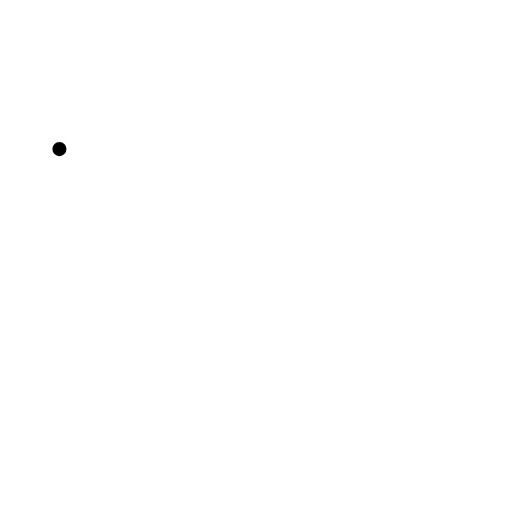
t = 0.00 s
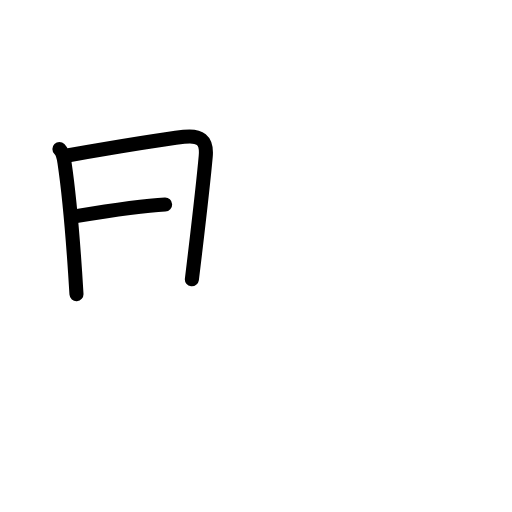
t = 2.75 s
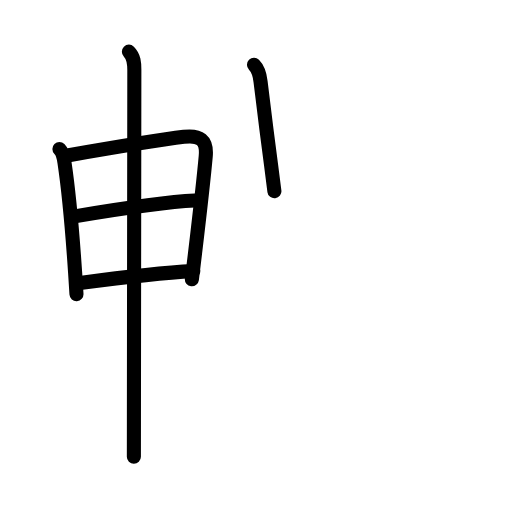
t = 5.58 s
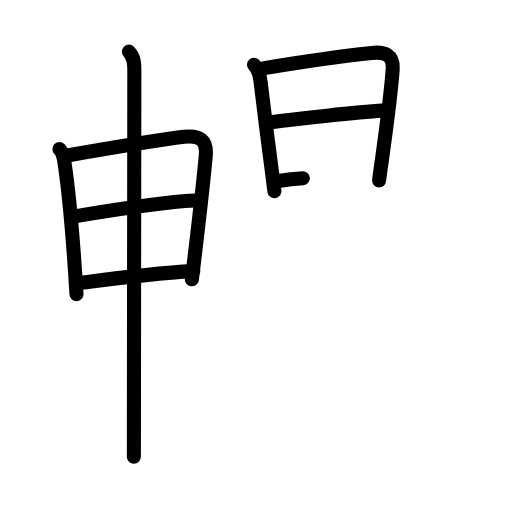
t = 8.25 s
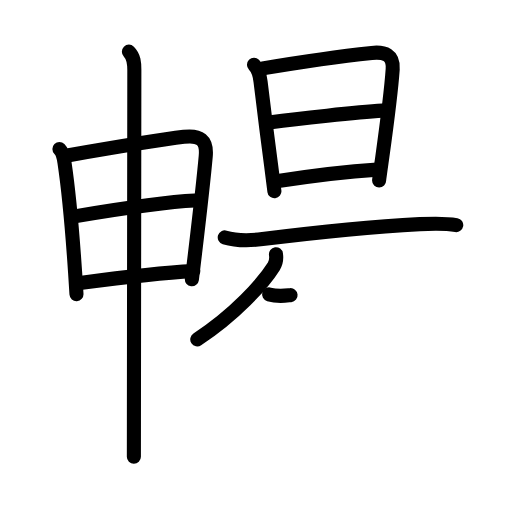
t = 11.15 s
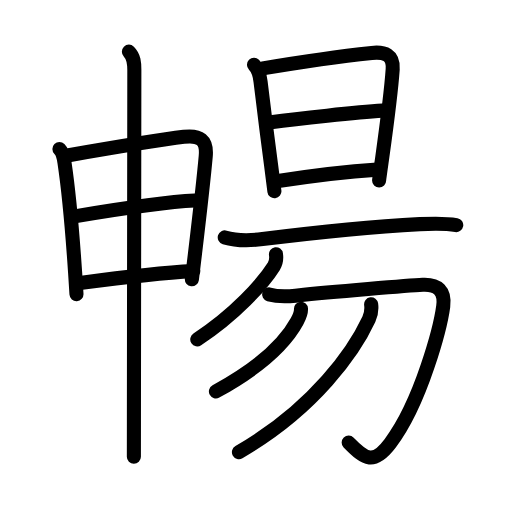
t = 14.00 s

The animated SVG that drew these frames (rendered in a browser with its animation timeline set to each time). Animation: 48 SMIL elements (animate=48); one cycle of 14.00 s.

<?xml version="1.0" encoding="UTF-8"?>
<!--
AniKanjiVG is licensed by CC-BY-SA Paul C. Sommerhoff (https://bitbucket.org/sommerhoff/anikanjivg).
AniKanjiVG uses KanjiVG which is licensed by CC-BY-SA Ulrich Apel (http://kanjivg.tagaini.net).
See also http://creativecommons.org/licenses/by-sa/3.0/
-->
<svg xmlns:kvg='http://kanjivg.tagaini.net' xmlns='http://www.w3.org/2000/svg' width='109' height='109' viewBox='0 0 109 109' style='fill:none;stroke:#000000;stroke-width:3;stroke-linecap:round;stroke-linejoin:round;' id="kvg:kanji_066a2"><g id="kvg:066a2" kvg:element="暢"><g id="kvg:066a2-g1" kvg:element="申" kvg:position="left"><g id="kvg:066a2-g2" kvg:element="田" kvg:partial="true"><path id="kvg:066a2-s1" kvg:type="㇑" d="M12.65,31.74c0.68,0.68,0.94,1.83,1.08,2.88c0.79,5.28,1.7,15.06,2.26,23.39c0.11,1.6,0.21,3.15,0.29,4.6"><animate attributeName="d" begin="0.0s" dur="0.3333333333333333s" from="M12.65,31.74C12.65,31.74,12.65,31.74,12.65,31.74" to="M12.65,31.74c0.68,0.68,0.94,1.83,1.08,2.88" />
<animate attributeName="d" begin="0.3333333333333333s" dur="0.3333333333333333s" from="M12.65,31.74c0.68,0.68,0.94,1.83,1.08,2.88c0,0,0,0,0,0,0" to="M12.65,31.74c0.68,0.68,0.94,1.83,1.08,2.88c0.79,5.28,1.7,15.06,2.26,23.39" />
<animate attributeName="d" begin="0.6666666666666666s" dur="0.3333333333333333s" from="M12.65,31.74c0.68,0.68,0.94,1.83,1.08,2.88c0.79,5.28,1.7,15.06,2.26,23.39c0,0,0,0,0,0,0" to="M12.65,31.74c0.68,0.68,0.94,1.83,1.08,2.88c0.79,5.28,1.7,15.06,2.26,23.39c0.11,1.6,0.21,3.15,0.29,4.6" />
</path>
<path id="kvg:066a2-s2" kvg:type="㇕a" d="M14.64,33.05c8.65-1.5,18.57-3.21,24.5-3.92c3.38-0.4,4.97,0.6,4.66,4.11c-0.42,4.7-1.42,13.44-2.29,20.76c-0.23,1.96-0.46,3.81-0.66,5.46"><animate attributeName="d" begin="1.0s" dur="0.25s" from="M14.64,33.05C14.64,33.05,14.64,33.05,14.64,33.05" to="M14.64,33.05c8.65-1.5,18.57-3.21,24.5-3.92" />
<animate attributeName="d" begin="1.25s" dur="0.25s" from="M14.64,33.05c8.65-1.5,18.57-3.21,24.5-3.92c0,0,0,0,0,0,0" to="M14.64,33.05c8.65-1.5,18.57-3.21,24.5-3.92c3.38-0.4,4.97,0.6,4.66,4.11" />
<animate attributeName="d" begin="1.5s" dur="0.25s" from="M14.64,33.05c8.65-1.5,18.57-3.21,24.5-3.92c3.38-0.4,4.97,0.6,4.66,4.11c0,0,0,0,0,0,0" to="M14.64,33.05c8.65-1.5,18.57-3.21,24.5-3.92c3.38-0.4,4.97,0.6,4.66,4.11c-0.42,4.7-1.42,13.44-2.29,20.76" />
<animate attributeName="d" begin="1.75s" dur="0.25s" from="M14.64,33.05c8.65-1.5,18.57-3.21,24.5-3.92c3.38-0.4,4.97,0.6,4.66,4.11c-0.42,4.7-1.42,13.44-2.29,20.76c0,0,0,0,0,0,0" to="M14.64,33.05c8.65-1.5,18.57-3.21,24.5-3.92c3.38-0.4,4.97,0.6,4.66,4.11c-0.42,4.7-1.42,13.44-2.29,20.76c-0.23,1.96-0.46,3.81-0.66,5.46" />
<animate attributeName="d" begin="0s" dur="1.0s" from="M-100,-100" to="M-100,-100" />
</path>
<path id="kvg:066a2-s3" kvg:type="㇐a" d="M16.2,46.02C23,44.88,34.75,43,41.47,42.7"><animate attributeName="d" begin="2.0s" dur="1.0s" from="M16.2,46.02C16.2,46.02,16.2,46.02,16.2,46.02" to="M16.2,46.02C23,44.88,34.75,43,41.47,42.7" />
<animate attributeName="d" begin="0s" dur="2.0s" from="M-100,-100" to="M-100,-100" />
</path>
<path id="kvg:066a2-s4" kvg:type="㇐a" d="M17.42,60.2c7.08-0.95,15.58-2.07,23.74-2.48"><animate attributeName="d" begin="3.0s" dur="1.0s" from="M17.42,60.2C17.42,60.2,17.42,60.2,17.42,60.2" to="M17.42,60.2c7.08-0.95,15.58-2.07,23.74-2.48" />
<animate attributeName="d" begin="0s" dur="3.0s" from="M-100,-100" to="M-100,-100" />
</path>
</g>
<g id="kvg:066a2-g3" kvg:element="丨" kvg:radical="nelson"><path id="kvg:066a2-s5" kvg:type="㇑" d="M27.44,11c1.09,1.09,1.16,2.38,1.16,3.92c0,0.85-0.07,53.48-0.09,74.58c0,3.71-0.01,6.44-0.01,7.75"><animate attributeName="d" begin="4.0s" dur="0.3333333333333333s" from="M27.44,11C27.44,11,27.44,11,27.44,11" to="M27.44,11c1.09,1.09,1.16,2.38,1.16,3.92" />
<animate attributeName="d" begin="4.333333333333333s" dur="0.3333333333333333s" from="M27.44,11c1.09,1.09,1.16,2.38,1.16,3.92c0,0,0,0,0,0,0" to="M27.44,11c1.09,1.09,1.16,2.38,1.16,3.92c0,0.85-0.07,53.48-0.09,74.58" />
<animate attributeName="d" begin="4.666666666666667s" dur="0.3333333333333333s" from="M27.44,11c1.09,1.09,1.16,2.38,1.16,3.92c0,0.85-0.07,53.48-0.09,74.58c0,0,0,0,0,0,0" to="M27.44,11c1.09,1.09,1.16,2.38,1.16,3.92c0,0.85-0.07,53.48-0.09,74.58c0,3.71-0.01,6.44-0.01,7.75" />
<animate attributeName="d" begin="0s" dur="4.0s" from="M-100,-100" to="M-100,-100" />
</path>
</g>
</g>
<g id="kvg:066a2-g4" kvg:element="昜" kvg:position="right"><g id="kvg:066a2-g5" kvg:element="旦" kvg:position="top"><g id="kvg:066a2-g6" kvg:element="日" kvg:radical="tradit"><path id="kvg:066a2-s6" kvg:type="㇑" d="M54.07,13.8c1,1,1.24,2.17,1.4,3.58c0.5,4.35,1.53,12.36,2.24,17.77c0.4,3.05,0.69,5.28,0.71,5.57"><animate attributeName="d" begin="5.0s" dur="0.3333333333333333s" from="M54.07,13.8C54.07,13.8,54.07,13.8,54.07,13.8" to="M54.07,13.8c1,1,1.24,2.17,1.4,3.58" />
<animate attributeName="d" begin="5.333333333333333s" dur="0.3333333333333333s" from="M54.07,13.8c1,1,1.24,2.17,1.4,3.58c0,0,0,0,0,0,0" to="M54.07,13.8c1,1,1.24,2.17,1.4,3.58c0.5,4.35,1.53,12.36,2.24,17.77" />
<animate attributeName="d" begin="5.666666666666667s" dur="0.3333333333333333s" from="M54.07,13.8c1,1,1.24,2.17,1.4,3.58c0.5,4.35,1.53,12.36,2.24,17.77c0,0,0,0,0,0,0" to="M54.07,13.8c1,1,1.24,2.17,1.4,3.58c0.5,4.35,1.53,12.36,2.24,17.77c0.4,3.05,0.69,5.28,0.71,5.57" />
<animate attributeName="d" begin="0s" dur="5.0s" from="M-100,-100" to="M-100,-100" />
</path>
<path id="kvg:066a2-s7" kvg:type="㇕a" d="M55.94,14.55c4.23-0.71,16.09-2.52,23.2-3.28c2.73-0.29,4.68,0.43,4.46,3.48c-0.36,5.24-1.49,13.49-2.22,18.75c-0.39,2.78-0.67,4.73-0.67,4.94"><animate attributeName="d" begin="6.0s" dur="0.25s" from="M55.94,14.55C55.94,14.55,55.94,14.55,55.94,14.55" to="M55.94,14.55c4.23-0.71,16.09-2.52,23.2-3.28" />
<animate attributeName="d" begin="6.25s" dur="0.25s" from="M55.94,14.55c4.23-0.71,16.09-2.52,23.2-3.28c0,0,0,0,0,0,0" to="M55.94,14.55c4.23-0.71,16.09-2.52,23.2-3.28c2.73-0.29,4.68,0.43,4.46,3.48" />
<animate attributeName="d" begin="6.5s" dur="0.25s" from="M55.94,14.55c4.23-0.71,16.09-2.52,23.2-3.28c2.73-0.29,4.68,0.43,4.46,3.48c0,0,0,0,0,0,0" to="M55.94,14.55c4.23-0.71,16.09-2.52,23.2-3.28c2.73-0.29,4.68,0.43,4.46,3.48c-0.36,5.24-1.49,13.49-2.22,18.75" />
<animate attributeName="d" begin="6.75s" dur="0.25s" from="M55.94,14.55c4.23-0.71,16.09-2.52,23.2-3.28c2.73-0.29,4.68,0.43,4.46,3.48c-0.36,5.24-1.49,13.49-2.22,18.75c0,0,0,0,0,0,0" to="M55.94,14.55c4.23-0.71,16.09-2.52,23.2-3.28c2.73-0.29,4.68,0.43,4.46,3.48c-0.36,5.24-1.49,13.49-2.22,18.75c-0.39,2.78-0.67,4.73-0.67,4.94" />
<animate attributeName="d" begin="0s" dur="6.0s" from="M-100,-100" to="M-100,-100" />
</path>
<path id="kvg:066a2-s8" kvg:type="㇐a" d="M57.67,26.03c5.71-0.78,18.33-2.15,23.79-2.48"><animate attributeName="d" begin="7.0s" dur="1.0s" from="M57.67,26.03C57.67,26.03,57.67,26.03,57.67,26.03" to="M57.67,26.03c5.71-0.78,18.33-2.15,23.79-2.48" />
<animate attributeName="d" begin="0s" dur="7.0s" from="M-100,-100" to="M-100,-100" />
</path>
<path id="kvg:066a2-s9" kvg:type="㇐a" d="M59.21,38.55c3.93-0.62,12.79-1.92,21.08-2.44"><animate attributeName="d" begin="8.0s" dur="1.0s" from="M59.21,38.55C59.21,38.55,59.21,38.55,59.21,38.55" to="M59.21,38.55c3.93-0.62,12.79-1.92,21.08-2.44" />
<animate attributeName="d" begin="0s" dur="8.0s" from="M-100,-100" to="M-100,-100" />
</path>
</g>
<g id="kvg:066a2-g7" kvg:element="一"><path id="kvg:066a2-s10" kvg:type="㇐" d="M47.85,50.54c2.52,0.76,5.5,0.68,8.05,0.36c11.23-1.4,23.65-2.65,33.48-3.18c2.59-0.14,5.18-0.26,7.75,0.2"><animate attributeName="d" begin="9.0s" dur="0.3333333333333333s" from="M47.85,50.54C47.85,50.54,47.85,50.54,47.85,50.54" to="M47.85,50.54c2.52,0.76,5.5,0.68,8.05,0.36" />
<animate attributeName="d" begin="9.333333333333334s" dur="0.3333333333333333s" from="M47.85,50.54c2.52,0.76,5.5,0.68,8.05,0.36c0,0,0,0,0,0,0" to="M47.85,50.54c2.52,0.76,5.5,0.68,8.05,0.36c11.23-1.4,23.65-2.65,33.48-3.18" />
<animate attributeName="d" begin="9.666666666666666s" dur="0.3333333333333333s" from="M47.85,50.54c2.52,0.76,5.5,0.68,8.05,0.36c11.23-1.4,23.65-2.65,33.48-3.18c0,0,0,0,0,0,0" to="M47.85,50.54c2.52,0.76,5.5,0.68,8.05,0.36c11.23-1.4,23.65-2.65,33.48-3.18c2.59-0.14,5.18-0.26,7.75,0.2" />
<animate attributeName="d" begin="0s" dur="9.0s" from="M-100,-100" to="M-100,-100" />
</path>
</g>
</g>
<g id="kvg:066a2-g8" kvg:element="勿" kvg:position="bottom"><g id="kvg:066a2-g9" kvg:element="勹"><g id="kvg:066a2-g10" kvg:element="丿"><path id="kvg:066a2-s11" kvg:type="㇒" d="M58.75,54.12c0.13,0.92,0.03,1.82-0.46,2.58C55.88,60.5,50,67,42,72.25"><animate attributeName="d" begin="10.0s" dur="0.5s" from="M58.75,54.12C58.75,54.12,58.75,54.12,58.75,54.12" to="M58.75,54.12c0.13,0.92,0.03,1.82-0.46,2.58" />
<animate attributeName="d" begin="10.5s" dur="0.5s" from="M58.75,54.12c0.13,0.92,0.03,1.82-0.46,2.58c0,0,0,0,0,0,0" to="M58.75,54.12c0.13,0.92,0.03,1.82-0.46,2.58C55.88,60.5,50,67,42,72.25" />
<animate attributeName="d" begin="0s" dur="10.0s" from="M-100,-100" to="M-100,-100" />
</path>
</g>
<path id="kvg:066a2-s12" kvg:type="㇆" d="M57.29,62.68c2.46,0.7,4.25,0.41,6.09,0.21c7.13-0.76,23.98-2.13,26.61-2.26c3.21-0.15,4.8,1.3,4.37,4.57c-0.54,4.09-4.59,20.3-11.3,29.19c-3.45,4.57-5.28,3.47-8.83-0.17"><animate attributeName="d" begin="11.0s" dur="0.2s" from="M57.29,62.68C57.29,62.68,57.29,62.68,57.29,62.68" to="M57.29,62.68c2.46,0.7,4.25,0.41,6.09,0.21" />
<animate attributeName="d" begin="11.2s" dur="0.2s" from="M57.29,62.68c2.46,0.7,4.25,0.41,6.09,0.21c0,0,0,0,0,0,0" to="M57.29,62.68c2.46,0.7,4.25,0.41,6.09,0.21c7.13-0.76,23.98-2.13,26.61-2.26" />
<animate attributeName="d" begin="11.4s" dur="0.2s" from="M57.29,62.68c2.46,0.7,4.25,0.41,6.09,0.21c7.13-0.76,23.98-2.13,26.61-2.26c0,0,0,0,0,0,0" to="M57.29,62.68c2.46,0.7,4.25,0.41,6.09,0.21c7.13-0.76,23.98-2.13,26.61-2.26c3.21-0.15,4.8,1.3,4.37,4.57" />
<animate attributeName="d" begin="11.6s" dur="0.2s" from="M57.29,62.68c2.46,0.7,4.25,0.41,6.09,0.21c7.13-0.76,23.98-2.13,26.61-2.26c3.21-0.15,4.8,1.3,4.37,4.57c0,0,0,0,0,0,0" to="M57.29,62.68c2.46,0.7,4.25,0.41,6.09,0.21c7.13-0.76,23.98-2.13,26.61-2.26c3.21-0.15,4.8,1.3,4.37,4.57c-0.54,4.09-4.59,20.3-11.3,29.19" />
<animate attributeName="d" begin="11.8s" dur="0.2s" from="M57.29,62.68c2.46,0.7,4.25,0.41,6.09,0.21c7.13-0.76,23.98-2.13,26.61-2.26c3.21-0.15,4.8,1.3,4.37,4.57c-0.54,4.09-4.59,20.3-11.3,29.19c0,0,0,0,0,0,0" to="M57.29,62.68c2.46,0.7,4.25,0.41,6.09,0.21c7.13-0.76,23.98-2.13,26.61-2.26c3.21-0.15,4.8,1.3,4.37,4.57c-0.54,4.09-4.59,20.3-11.3,29.19c-3.45,4.57-5.28,3.47-8.83-0.17" />
<animate attributeName="d" begin="0s" dur="11.0s" from="M-100,-100" to="M-100,-100" />
</path>
</g>
<g id="kvg:066a2-g11" kvg:element="丿"><path id="kvg:066a2-s13" kvg:type="㇒" d="M64.08,65.74c0.05,0.89-0.38,1.83-0.85,2.69c-2.58,4.75-7.53,9.57-17.26,14.9"><animate attributeName="d" begin="12.0s" dur="0.5s" from="M64.08,65.74C64.08,65.74,64.08,65.74,64.08,65.74" to="M64.08,65.74c0.05,0.89-0.38,1.83-0.85,2.69" />
<animate attributeName="d" begin="12.5s" dur="0.5s" from="M64.08,65.74c0.05,0.89-0.38,1.83-0.85,2.69c0,0,0,0,0,0,0" to="M64.08,65.74c0.05,0.89-0.38,1.83-0.85,2.69c-2.58,4.75-7.53,9.57-17.26,14.9" />
<animate attributeName="d" begin="0s" dur="12.0s" from="M-100,-100" to="M-100,-100" />
</path>
</g>
<g id="kvg:066a2-g12" kvg:element="丿"><path id="kvg:066a2-s14" kvg:type="㇒" d="M79.01,64.77c0.11,0.85,0.08,1.99-0.47,3.17C75.5,74.5,67.12,86.88,50.87,96.25"><animate attributeName="d" begin="13.0s" dur="0.5s" from="M79.01,64.77C79.01,64.77,79.01,64.77,79.01,64.77" to="M79.01,64.77c0.11,0.85,0.08,1.99-0.47,3.17" />
<animate attributeName="d" begin="13.5s" dur="0.5s" from="M79.01,64.77c0.11,0.85,0.08,1.99-0.47,3.17c0,0,0,0,0,0,0" to="M79.01,64.77c0.11,0.85,0.08,1.99-0.47,3.17C75.5,74.5,67.12,86.88,50.87,96.25" />
<animate attributeName="d" begin="0s" dur="13.0s" from="M-100,-100" to="M-100,-100" />
</path>
</g>
</g>
</g>
</g>
</svg>
